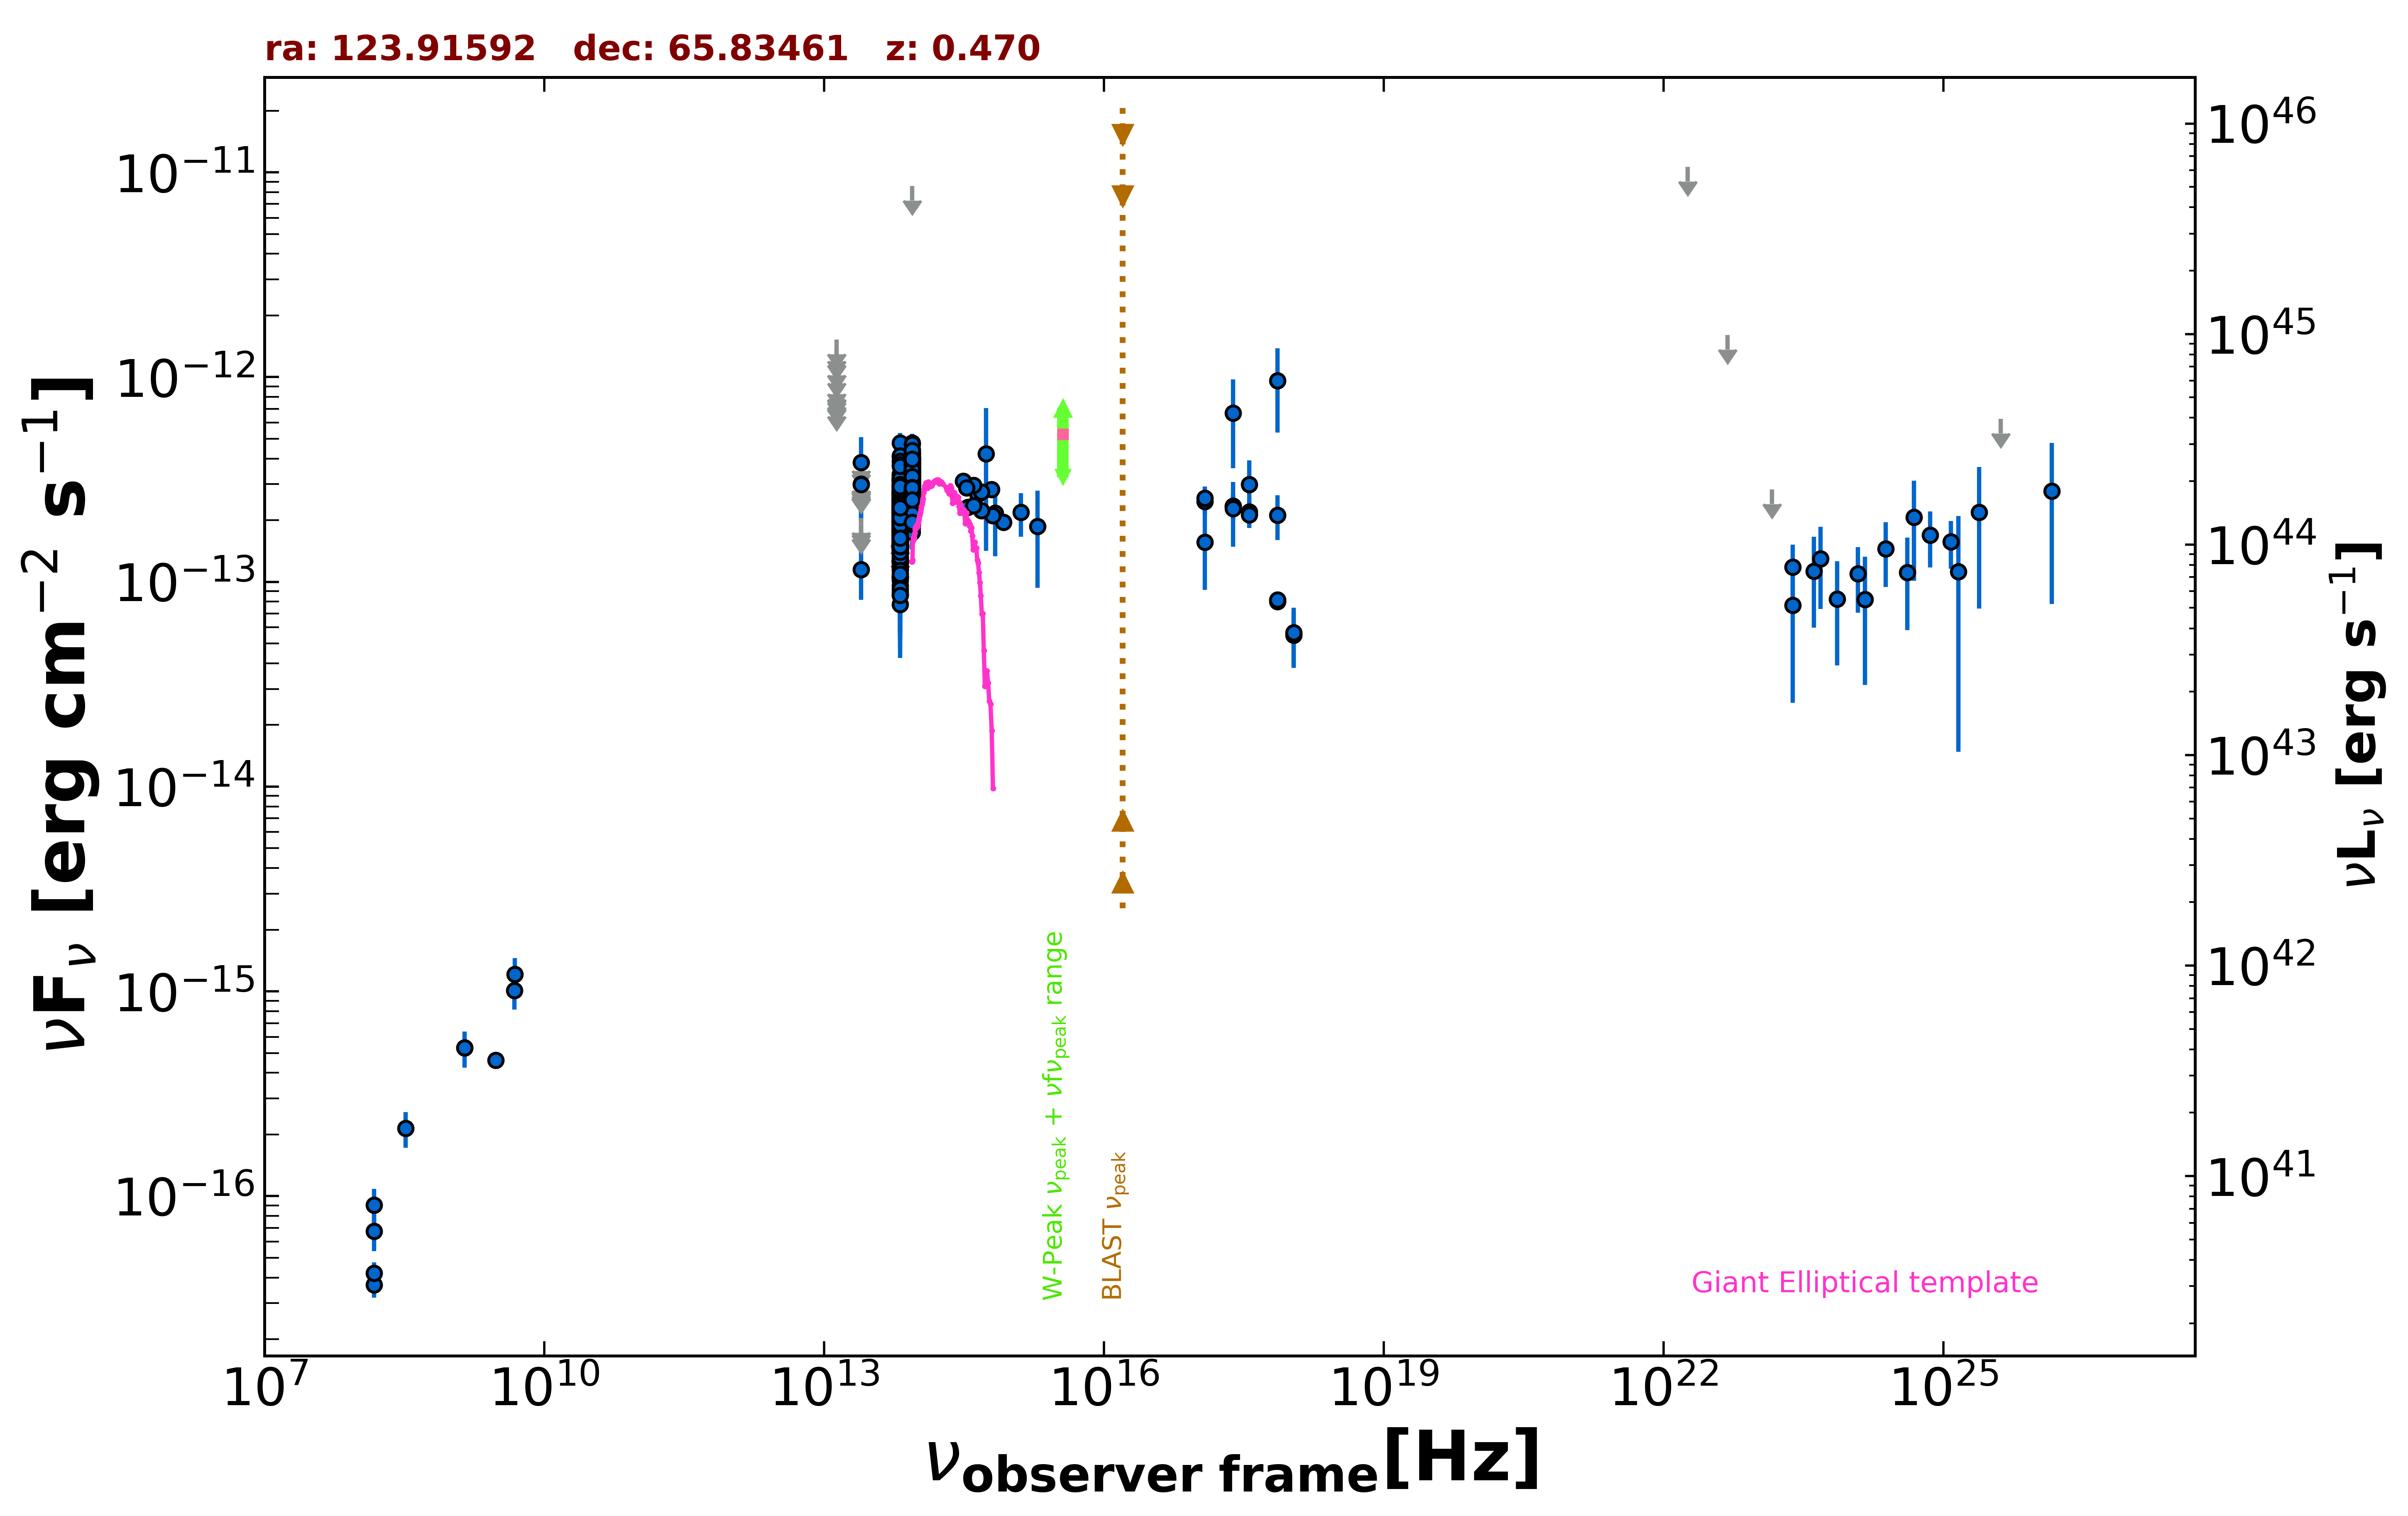

Source data for this figure (header and first rows):
freq., flux, err_flux, MJD_start, MJD_end, flag, catalog, reference
1.400e+09, 5.306e-16, 2.520e-17, 55000, 55000, , NVSS, Condon et al. 1998  AJ  115  1693
3.000e+09, 4.612e-16, 6.300e-18, 55000, 55000, , VLASSQL, Gordon et al. 2021  ApJS  255  30
2.418e+17, 6.659e-13, 3.079e-13, 55000, 55000, , XMMSL2, Saxton et al. 2008  A&A  480  611
7.253e+17, 9.594e-13, 4.225e-13, 55000, 55000, , XMMSL2, Saxton et al. 2008  A&A  480  611
2.418e+17, 2.330e-13, 3.130e-14, 58699, 58710, , 1OUSX, Giommi et al. in preparation
1.209e+17, 2.466e-13, 3.390e-14, 58699, 58710, , 1OUSX, Giommi et al. in preparation
3.627e+17, 2.194e-13, 2.870e-14, 58699, 58710, , 1OUSX, Giommi et al. in preparation
7.253e+17, 8.007e-14, 7.080e-15, 58699, 58710, , 1OUSX, Giommi et al. in preparation
1.088e+18, 5.491e-14, 1.686e-14, 58699, 58710, , 1OUSX, Giommi et al. in preparation
1.500e+08, 3.690e-17, 4.950e-18, 55000, 55000, , TGSS150, Intema et al. 2017  A&A  598  A781
1.500e+08, 4.215e-17, 5.400e-18, 55000, 55000, , TGSS150, Intema et al. 2017  A&A  598  A781
4.800e+09, 1.008e-15, 1.920e-16, 55000, 55000, , GB6, Gregory et al. 1996  ApJS  103  427
8.817e+13, 3.094e-13, 2.650e-15, 55000, 55000, , UNWISE, Schlafly et al. 2019  ApJS  240  30
6.517e+13, 2.078e-13, 3.700e-15, 55000, 55000, , UNWISE, Schlafly et al. 2019  ApJS  240  30
8.817e+13, 2.496e-13, 7.600e-15, 55000, 55000, , WISE, Wright et al. 2010  AJ  140  1868
6.517e+13, 1.632e-13, 7.650e-15, 55000, 55000, , WISE, Wright et al. 2010  AJ  140  1868
2.498e+13, 1.149e-13, 3.304e-14, 55000, 55000, , WISE, Wright et al. 2010  AJ  140  1868
1.363e+13, 2.672e-13, 1.247e-13, 55000, 55000, , WISE, Wright et al. 2010  AJ  140  1868
8.817e+13, 3.062e-13, 2.910e-14, 56944, 56944, , NEOWISE, Mainzer et al. 2014  ApJ  792  30
6.517e+13, 1.861e-13, 5.225e-14, 56944, 56944, , NEOWISE, Mainzer et al. 2014  ApJ  792  30
8.817e+13, 3.414e-13, 3.685e-14, 56943, 56943, , NEOWISE, Mainzer et al. 2014  ApJ  792  30
6.517e+13, 2.261e-13, 3.365e-14, 56943, 56943, , NEOWISE, Mainzer et al. 2014  ApJ  792  30
8.817e+13, 2.124e-13, 2.845e-14, 56946, 56946, , NEOWISE, Mainzer et al. 2014  ApJ  792  30
6.517e+13, 2.191e-13, 3.510e-14, 56946, 56946, , NEOWISE, Mainzer et al. 2014  ApJ  792  30
8.817e+13, 3.169e-13, 2.630e-14, 56943, 56943, , NEOWISE, Mainzer et al. 2014  ApJ  792  30
6.517e+13, 1.893e-13, 3.560e-14, 56943, 56943, , NEOWISE, Mainzer et al. 2014  ApJ  792  30
8.817e+13, 2.552e-13, 2.520e-14, 56947, 56947, , NEOWISE, Mainzer et al. 2014  ApJ  792  30
6.517e+13, 1.524e-13, 3.875e-14, 56947, 56947, , NEOWISE, Mainzer et al. 2014  ApJ  792  30
8.817e+13, 2.984e-13, 2.505e-14, 56944, 56944, , NEOWISE, Mainzer et al. 2014  ApJ  792  30
6.517e+13, 1.682e-13, 3.480e-14, 56944, 56944, , NEOWISE, Mainzer et al. 2014  ApJ  792  30
8.817e+13, 3.827e-13, 4.025e-14, 56946, 56946, , NEOWISE, Mainzer et al. 2014  ApJ  792  30
6.517e+13, 2.230e-13, 3.880e-14, 56946, 56946, , NEOWISE, Mainzer et al. 2014  ApJ  792  30
8.817e+13, 2.717e-13, 2.280e-14, 56946, 56946, , NEOWISE, Mainzer et al. 2014  ApJ  792  30
6.517e+13, 1.896e-13, 3.675e-14, 56946, 56946, , NEOWISE, Mainzer et al. 2014  ApJ  792  30
8.817e+13, 2.954e-13, 2.750e-14, 56944, 56944, , NEOWISE, Mainzer et al. 2014  ApJ  792  30
6.517e+13, 1.608e-13, 4.945e-14, 56944, 56944, , NEOWISE, Mainzer et al. 2014  ApJ  792  30
8.817e+13, 2.962e-13, 2.565e-14, 56943, 56943, , NEOWISE, Mainzer et al. 2014  ApJ  792  30
6.517e+13, 1.964e-13, 3.690e-14, 56943, 56943, , NEOWISE, Mainzer et al. 2014  ApJ  792  30
8.817e+13, 2.990e-13, 2.480e-14, 56943, 56943, , NEOWISE, Mainzer et al. 2014  ApJ  792  30
6.517e+13, 1.732e-13, 3.320e-14, 56943, 56943, , NEOWISE, Mainzer et al. 2014  ApJ  792  30
8.817e+13, 3.034e-13, 2.685e-14, 56946, 56946, , NEOWISE, Mainzer et al. 2014  ApJ  792  30
6.517e+13, 1.960e-13, 3.320e-14, 56946, 56946, , NEOWISE, Mainzer et al. 2014  ApJ  792  30
8.817e+13, 3.420e-13, 2.395e-14, 56946, 56946, , NEOWISE, Mainzer et al. 2014  ApJ  792  30
6.517e+13, 1.863e-13, 3.350e-14, 56946, 56946, , NEOWISE, Mainzer et al. 2014  ApJ  792  30
8.817e+13, 3.774e-13, 2.605e-14, 56944, 56944, , NEOWISE, Mainzer et al. 2014  ApJ  792  30
6.517e+13, 3.098e-13, 4.930e-14, 56944, 56944, , NEOWISE, Mainzer et al. 2014  ApJ  792  30
8.817e+13, 3.137e-13, 2.545e-14, 56946, 56946, , NEOWISE, Mainzer et al. 2014  ApJ  792  30
6.517e+13, 1.517e-13, 3.525e-14, 56946, 56946, , NEOWISE, Mainzer et al. 2014  ApJ  792  30
8.817e+13, 3.278e-13, 2.445e-14, 56943, 56943, , NEOWISE, Mainzer et al. 2014  ApJ  792  30
6.517e+13, 2.091e-13, 3.600e-14, 56943, 56943, , NEOWISE, Mainzer et al. 2014  ApJ  792  30
8.817e+13, 2.853e-13, 2.290e-14, 56947, 56947, , NEOWISE, Mainzer et al. 2014  ApJ  792  30
6.517e+13, 1.691e-13, 5.220e-14, 56947, 56947, , NEOWISE, Mainzer et al. 2014  ApJ  792  30
8.817e+13, 2.908e-13, 2.415e-14, 56943, 56943, , NEOWISE, Mainzer et al. 2014  ApJ  792  30
6.517e+13, 1.651e-13, 3.215e-14, 56943, 56943, , NEOWISE, Mainzer et al. 2014  ApJ  792  30
8.817e+13, 3.321e-13, 2.755e-14, 56944, 56944, , NEOWISE, Mainzer et al. 2014  ApJ  792  30
6.517e+13, 1.912e-13, 4.440e-14, 56944, 56944, , NEOWISE, Mainzer et al. 2014  ApJ  792  30
8.817e+13, 3.071e-13, 2.860e-14, 56943, 56943, , NEOWISE, Mainzer et al. 2014  ApJ  792  30
6.517e+13, 3.187e-13, 6.355e-14, 56943, 56943, , NEOWISE, Mainzer et al. 2014  ApJ  792  30
8.817e+13, 3.290e-13, 2.455e-14, 56947, 56947, , NEOWISE, Mainzer et al. 2014  ApJ  792  30
6.517e+13, 2.316e-13, 3.100e-14, 56947, 56947, , NEOWISE, Mainzer et al. 2014  ApJ  792  30
... 693 more rows
